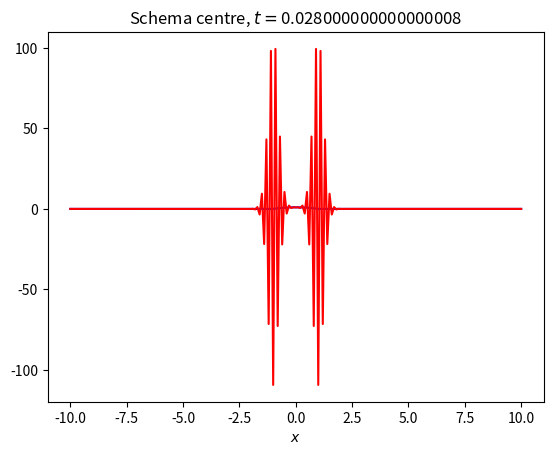
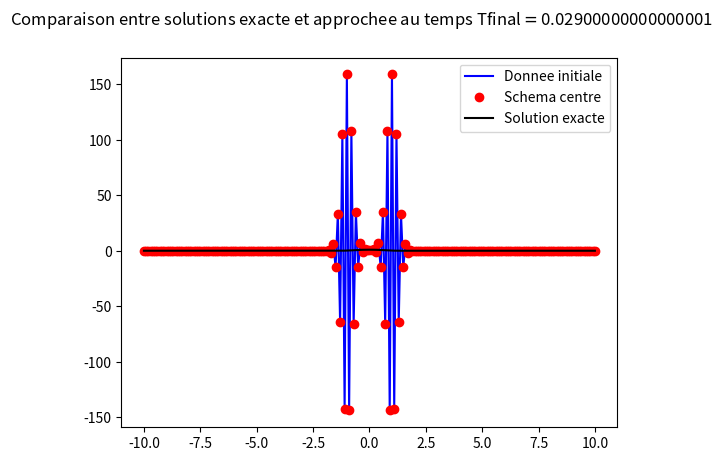

Generate these figures, in order, with matplotlib:
#!/usr/bin/env python
# -*- coding: utf-8 -*-

# [redacted]
# Ecole Polytechnique
# MAP 411
# Hiver 2017/2018

# Execution of *.py files
# Possiblity 1: in terminal
#  terminal> python3 file.py  # here file.py = convection.py

# Possiblity 2: executing in an python environment
# such as spyder.

# Résolution numérique de l'équation de la chaleur
# u,t - u,xx = 0
# schéma centré instable
########################################################
# Load packages (need to be installed first if
# not yet done - but is not difficult)
import numpy as np
import matplotlib.pyplot as plt # pour plot functons
#plt.switch_backend('tkAgg')  # necessary for OS SUSE 13.1 version,
# otherwise, the plt.show() function will not display any window

import pylab
import scipy as sp
#from scipy import sparse
from scipy.sparse import linalg


########################################################
# Paramètres du probleme
lg = 10.        # intervalle en x=[-lg,lg]
nx = 201       # nombre de points du maillage
dx = (2*lg)/(nx-1)       # dx = pas d'espace
cfl = 0.1     # cfl = dt/dx^2
dt = dx*dx*cfl # dt = pas de temps
Tfinal = 0.03   # Temps final souhaité

print("schema centre en temps")
print("parametres : domaine (", -lg , lg , ") discretise avec nx=", nx, " points et une taille de maille dx=", dx)

x = np.linspace(-lg,lg,nx)

# Initialize u0
u0 = np.zeros(len(x))
#print(len(u0))

# Set specific u0 values (same as in the scilab program)
for k in range (len(x)):
    if (1.0 - x[k]**2) < 0:
       u0[k] = 0
    else:
       u0[k] = 1.0 - x[k]**2 # donnée initiale


# Set specific values at time step -1
u1 = u0.copy() # il faut faire une copie sinon on va changer u0 en changeant u1
uinit = u0.copy()

## Plot initial condition and save it to a file
plt.figure(1)
plt.clf()
plt.plot(x,u0) # trace u0 en fonction de x
plt.title('condition initiale')
plt.xlabel('x')
plt.ylabel('u(x)')
#plt.savefig('u0.png')
plt.show()
plt.pause(1.)


########################################################
# Schemas numeriques

# Initialize u by the initial data u0
u = u0.copy() # il faut faire une copie sinon on va changer u0 en changeant u

# Construction de la matrice (creuse) pour le schema explicite
# u(-10,t)=u(10,t)=0 on peut donc enlever ces deux coordonnees du systeme
#u_j^{n+1}=nu*cfl*u_{j-1}^n+(1-2*nu*cfl)u_j^n+nu*cfl*u_{j+1}^n
A=sp.sparse.diags([2.*cfl, -4.*cfl, 2.*cfl], [-1, 0, 1], shape=(nx-2, nx-2))


# Nombre de pas de temps effectues
nt = int(Tfinal/dt)
Tfinal = nt*dt # on corrige le temps final (si Tfinal/dt n'est pas entier)

# Time loop
for n in range(1,nt+1):

  # Schéma centré en temps
  u[1:len(u)-1]=u1[1:len(u)-1] + A*u0[1:len(u)-1]
  u1 = u0.copy()
  u0 = u.copy()

 # Print solution
  if n%2 == 0:
      plt.figure(1)
      plt.clf()
      plt.plot(x,uinit,'b',x,u,'r')
      plt.xlabel('$x$')
      plt.title('Schema centre, $t=$%s' %(n*dt))
      plt.pause(1.)

        # Print solution into seperate files
#        fig, ax = plt.subplots(nrows=1,ncols=1)
#        ax.plot(x,uexp,'b',x,uimp,'r') # trace uexp et uimp en fonction de x
#        # On peux utiliser *.png ou *.pdf
#        fig.savefig(str(n) + 'u.png')
#        plt.close(fig)

####################################################################
# comparaison solution exacte avec solution numerique au temps final

uexacte = np.zeros(len(uinit))

def noyauc(x,t):
    return np.exp(-x**2/(4*t))/np.sqrt(4*np.pi*t)

# on calcule la solution exacte en utilisant la formule des rectangles
# uexacte(xi,Tfinal)=\int u0(y) noyauc(xi-y,Tfinal)
# uexacte(xi,Tfinal)~sum_{j=0}^{2*lg/dx} dx*u0(xj) noyauc(xi-xj,Tfinal)
# et xi=-lg+i*dx donc xi-xj=(i-j)*dx
for i in range(int(nx)):
    for j in range(int(nx)-1):
        uexacte[i] = uexacte[i] + uinit[j]*dx*noyauc((i-j)*dx,Tfinal)


plt.pause(1.)
plt.figure(2)
plt.suptitle('Comparaison entre solutions exacte et approchee au temps Tfinal$=$%s' %(Tfinal))
#plt.suptitle('Comparaison entre la solution exacte et la solution numerique au temps final $T=$ %s', %(Tfinal))
plt.plot(x,u0,'b',x,u,'or',x,uexacte,'k')
plt.legend(['Donnee initiale','Schema centre','Solution exacte'],loc='best')
plt.show()
